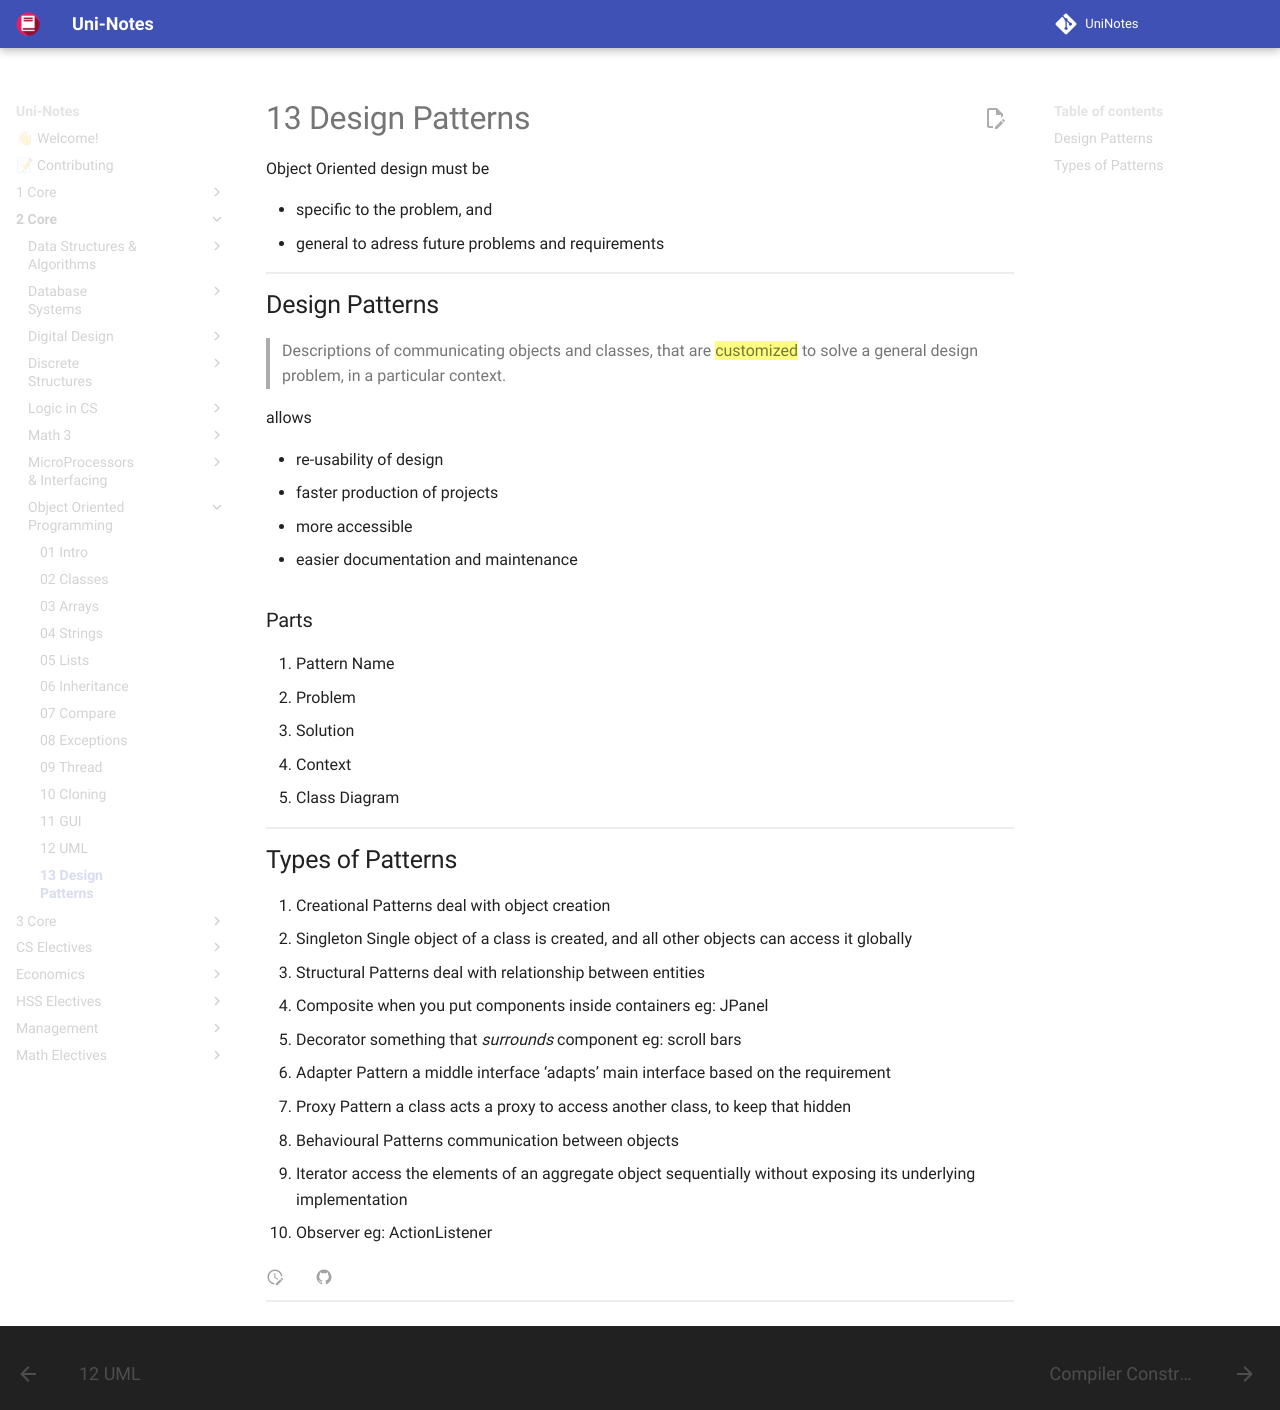

repository: uni-notes/uni-notes · page: 2_Core/Object_Oriented_Programming/13_Design_Patterns/index.html · generator: mkdocs

Object Oriented design must be

- specific to the problem, and
- general to adress future problems and requirements

## Design Patterns

> Descriptions of communicating objects and classes, that are ==customized== to solve a general design problem, in a particular context.

allows

- re-usability of design
- faster production of projects
- more accessible
- easier documentation and maintenance

### Parts

1. Pattern Name
2. Problem
3. Solution
4. Context
5. Class Diagram

## Types of Patterns

1. Creational Patterns
   deal with object creation
   1. Singleton
      Single object of a class is created, and all other objects can access it globally
2. Structural Patterns
   deal with relationship between entities
   1. Composite
      when you put components inside containers
      eg: JPanel
   2. Decorator
      something that *surrounds* component
      eg: scroll bars
   3. Adapter Pattern
      a middle interface ‘adapts’ main interface based on the requirement
   4. Proxy Pattern
      a class acts a proxy to access another class, to keep that hidden
3. Behavioural Patterns
   communication between objects
   1. Iterator
      access the elements of an aggregate object sequentially without exposing its underlying implementation
   1. Observer
      eg: ActionListener
